The GitHub repository andrewsalim10/tugas_kel_pcdvk contains a labelled image folder "refined_rcnn" with 5 categories: apple scab, apple black rot, apple cedar apple rust, apple healthy, apple healthy removed. Examples follow, each with its label.

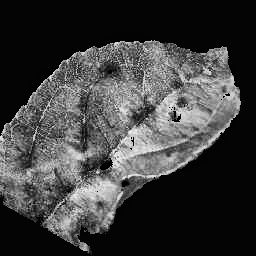
Label: apple scab

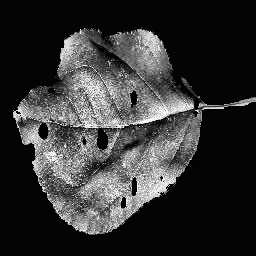
Label: apple black rot

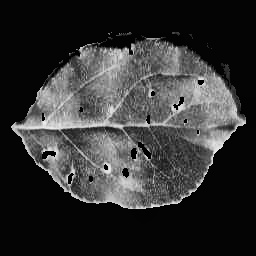
Label: apple cedar apple rust

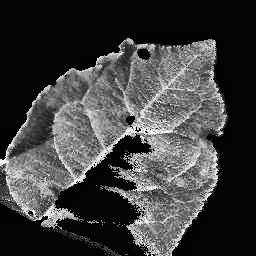
Label: apple scab

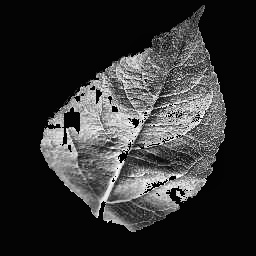
Label: apple healthy

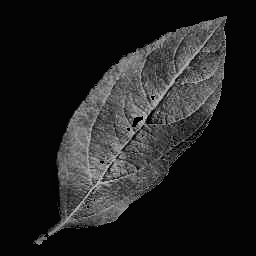
Label: apple healthy
